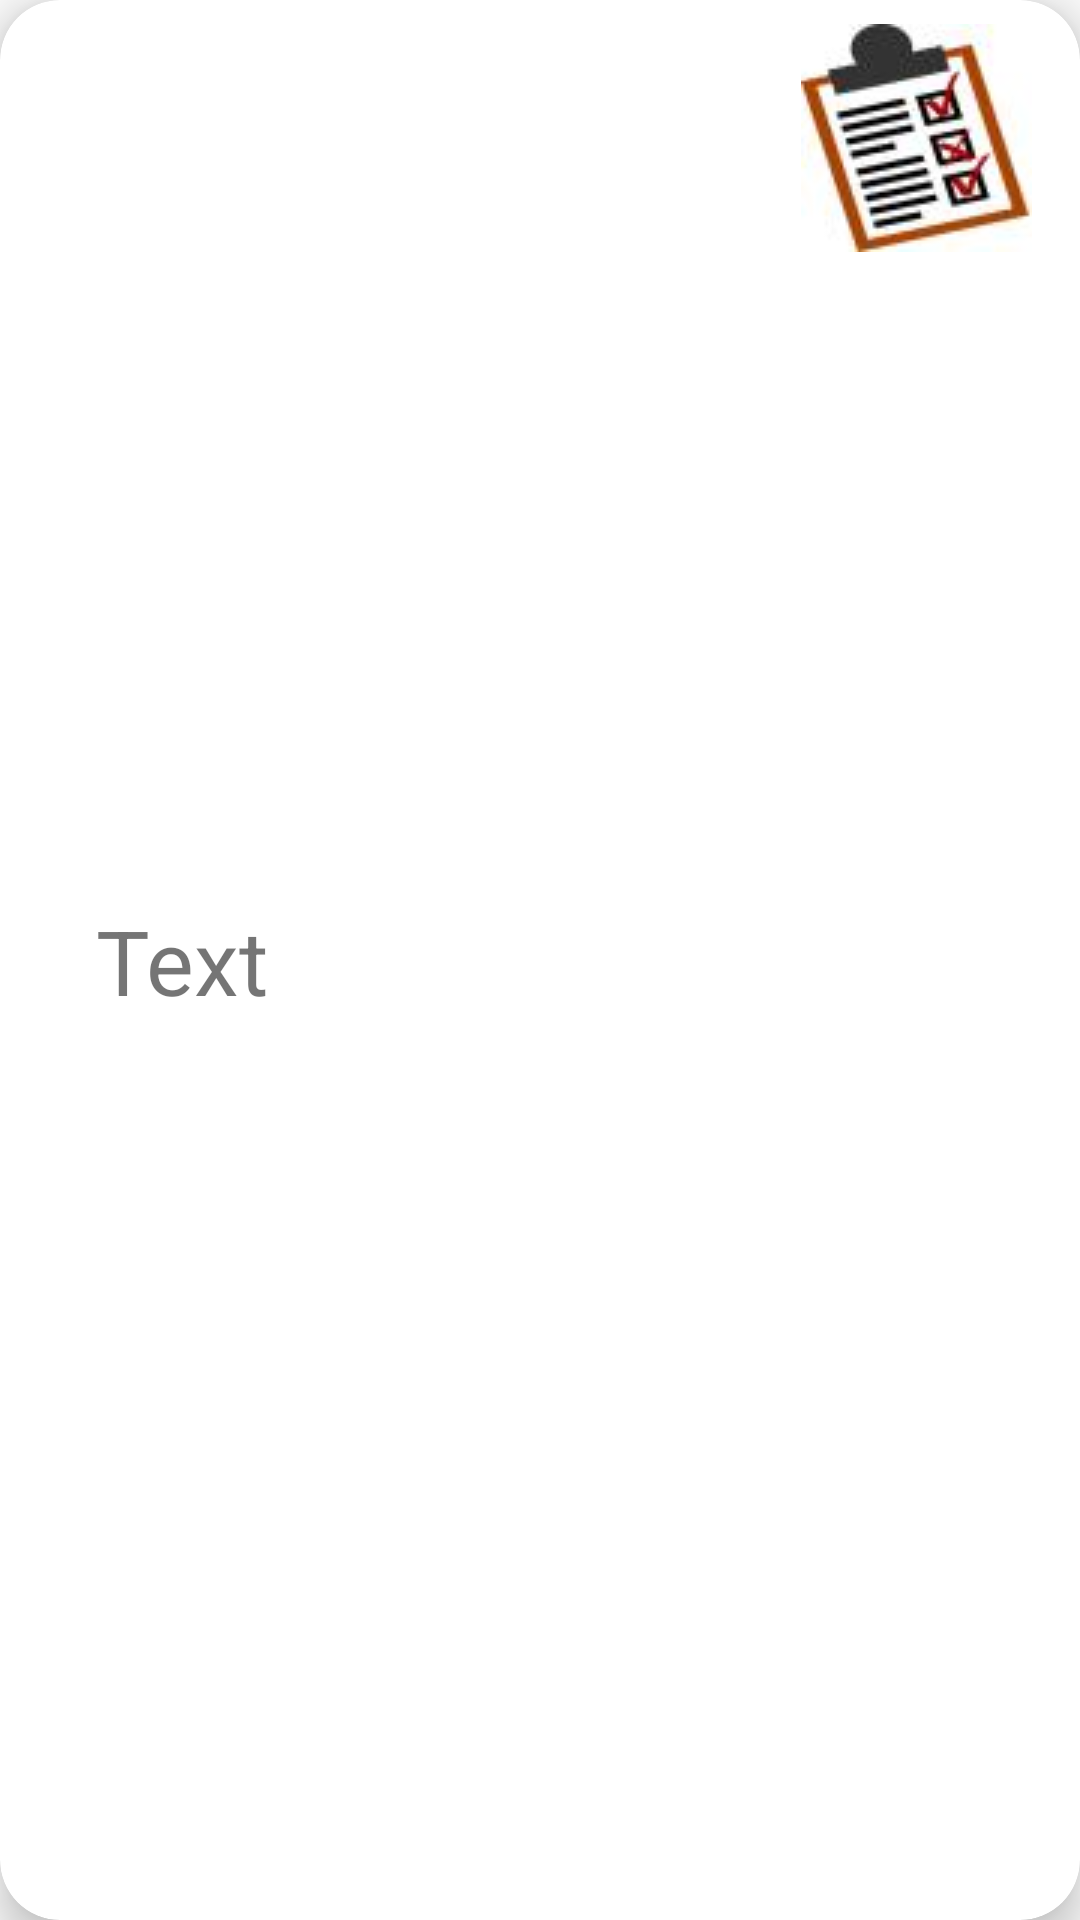

Reconstruct the res/layout file that produces this screen, plus the resources it refers to.
<!-- AndroidManifest.xml: application theme AppTheme -->
<!-- res/layout/items_tareas.xml -->
<?xml version="1.0" encoding="utf-8"?>
<androidx.cardview.widget.CardView xmlns:android="http://schemas.android.com/apk/res/android"
    xmlns:app="http://schemas.android.com/apk/res-auto"
    xmlns:tools="http://schemas.android.com/tools"
    android:id="@+id/card_package_item"
    android:layout_width="match_parent"
    android:layout_height="wrap_content"
    android:layout_margin="8dp"
    android:backgroundTintMode="add"
    app:cardCornerRadius="20dp"
    app:cardElevation="8dp"
    android:outlineAmbientShadowColor="@color/black"
    >

    <androidx.constraintlayout.widget.ConstraintLayout
        android:layout_width="match_parent"
        android:layout_height="match_parent">

        <TextView
            android:id="@+id/txt_name_item"
            android:layout_width="wrap_content"
            android:layout_height="wrap_content"
            android:layout_marginStart="32dp"
            android:text="Text"
            android:textSize="30sp"
            app:layout_constraintBottom_toBottomOf="parent"
            app:layout_constraintStart_toStartOf="parent"
            app:layout_constraintTop_toTopOf="parent" />

        <ImageView
            android:id="@+id/img_item"
            android:layout_width="wrap_content"
            android:layout_height="wrap_content"
            android:layout_marginTop="8dp"
            android:layout_marginEnd="16dp"
            android:layout_marginBottom="8dp"
            android:scaleType="fitCenter"
            app:layout_constraintBottom_toBottomOf="parent"
            app:layout_constraintEnd_toEndOf="parent"
            app:layout_constraintTop_toTopOf="parent"
            app:layout_constraintVertical_bias="0.0"
            app:srcCompat="@drawable/todo" />

    </androidx.constraintlayout.widget.ConstraintLayout>
</androidx.cardview.widget.CardView>
<!-- resources referenced by this layout -->
<resources>
  <!-- drawable todo: jpg bitmap (drawable, 2935 bytes) -->
  <style name="AppTheme" parent="Theme.AppCompat.Light.DarkActionBar">
          <item name="colorPrimary">@color/colorPrimary</item>
          <item name="colorPrimaryDark">@color/colorPrimaryDark</item>
          <item name="colorAccent">@color/colorAccent</item>
  
      </style>
  <!-- not gathered from this repository: default colours our renderer supplied (Android Studio template values) -->
  <color name="black">#FF000000</color>
  <color name="colorPrimary">#FF6200EE</color>
  <color name="colorPrimaryDark">#FF3700B3</color>
  <color name="colorAccent">#FF03DAC5</color>
</resources>
